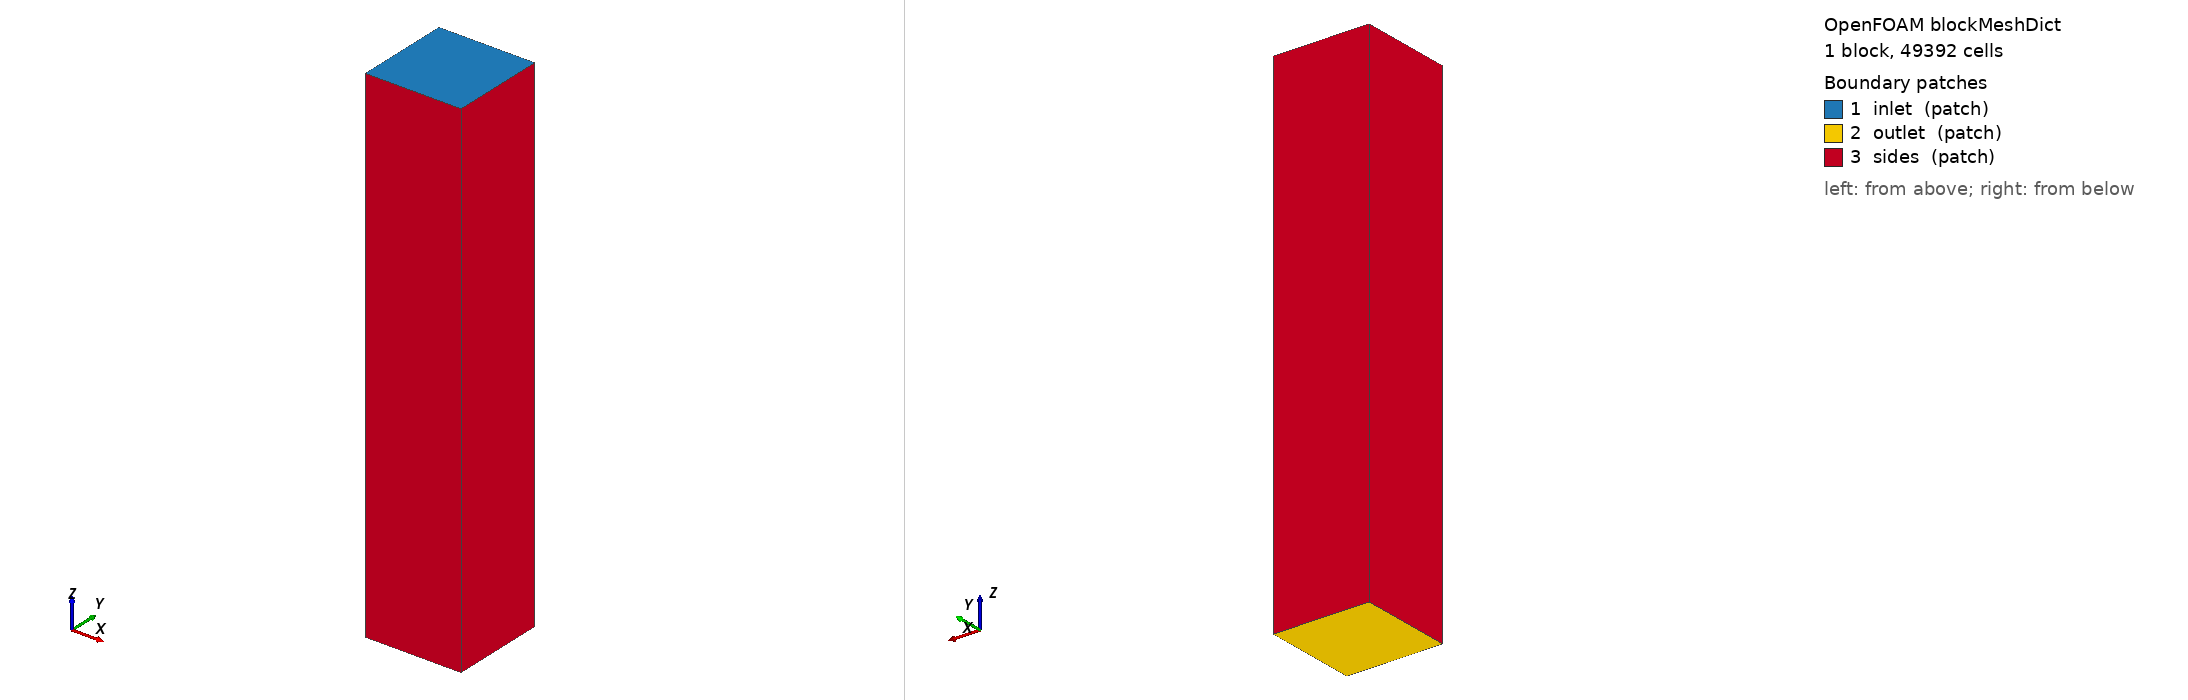

OpenFOAM case: the mesh blockMesh builds from blockMeshDict, 1 block(s), 49392 cells. Boundary patches (legend numbers): 1 inlet (patch), 2 outlet (patch), 3 sides (patch). Left view from above one corner, right view from below the opposite corner. Boundary conditions: 0 field file(s) under 0/; 0 of 3 drawn patches have an entry in a shipped field file.

=== system/blockMeshDict ===
/*--------------------------------*- C++ -*----------------------------------*\
| =========                 |                                                 |
| \\      /  F ield         | OpenFOAM: The Open Source CFD Toolbox           |
|  \\    /   O peration     | Version:  v2606                                 |
|   \\  /    A nd           | Website:  www.openfoam.com                      |
|    \\/     M anipulation  |                                                 |
\*---------------------------------------------------------------------------*/
FoamFile
{
    version     2.0;
    format      ascii;
    class       dictionary;
    object      blockMeshDict;
}
// * * * * * * * * * * * * * * * * * * * * * * * * * * * * * * * * * * * * * //
// v4 SimScale-matched background domain: FIXED extents, not derived from the
// geometry. x,y: -0.60..+0.60; z: -3.74..+1.75 (nose at z=+1.03, flow along
// -z). Base cell ~0.064 m -> 19 x 19 x 86.

scale   1;

vertices
(
    (-0.60 -0.60 -4.40)
    ( 0.60 -0.60 -4.40)
    ( 0.60  0.60 -4.40)
    (-0.60  0.60 -4.40)
    (-0.60 -0.60  2.00)
    ( 0.60 -0.60  2.00)
    ( 0.60  0.60  2.00)
    (-0.60  0.60  2.00)
);

blocks
(
    hex (0 1 2 3 4 5 6 7) (21 21 112) simpleGrading (1 1 1)
);

boundary
(
    inlet     // z max face — flow enters travelling toward -z
    {
        type patch;
        faces ((4 5 6 7));
    }
    outlet    // z min face
    {
        type patch;
        faces ((0 3 2 1));
    }
    sides     // the four lateral faces, slip
    {
        type patch;
        faces
        (
            (0 4 7 3)
            (2 6 5 1)
            (1 5 4 0)
            (3 7 6 2)
        );
    }
);

// ************************************************************************* //
